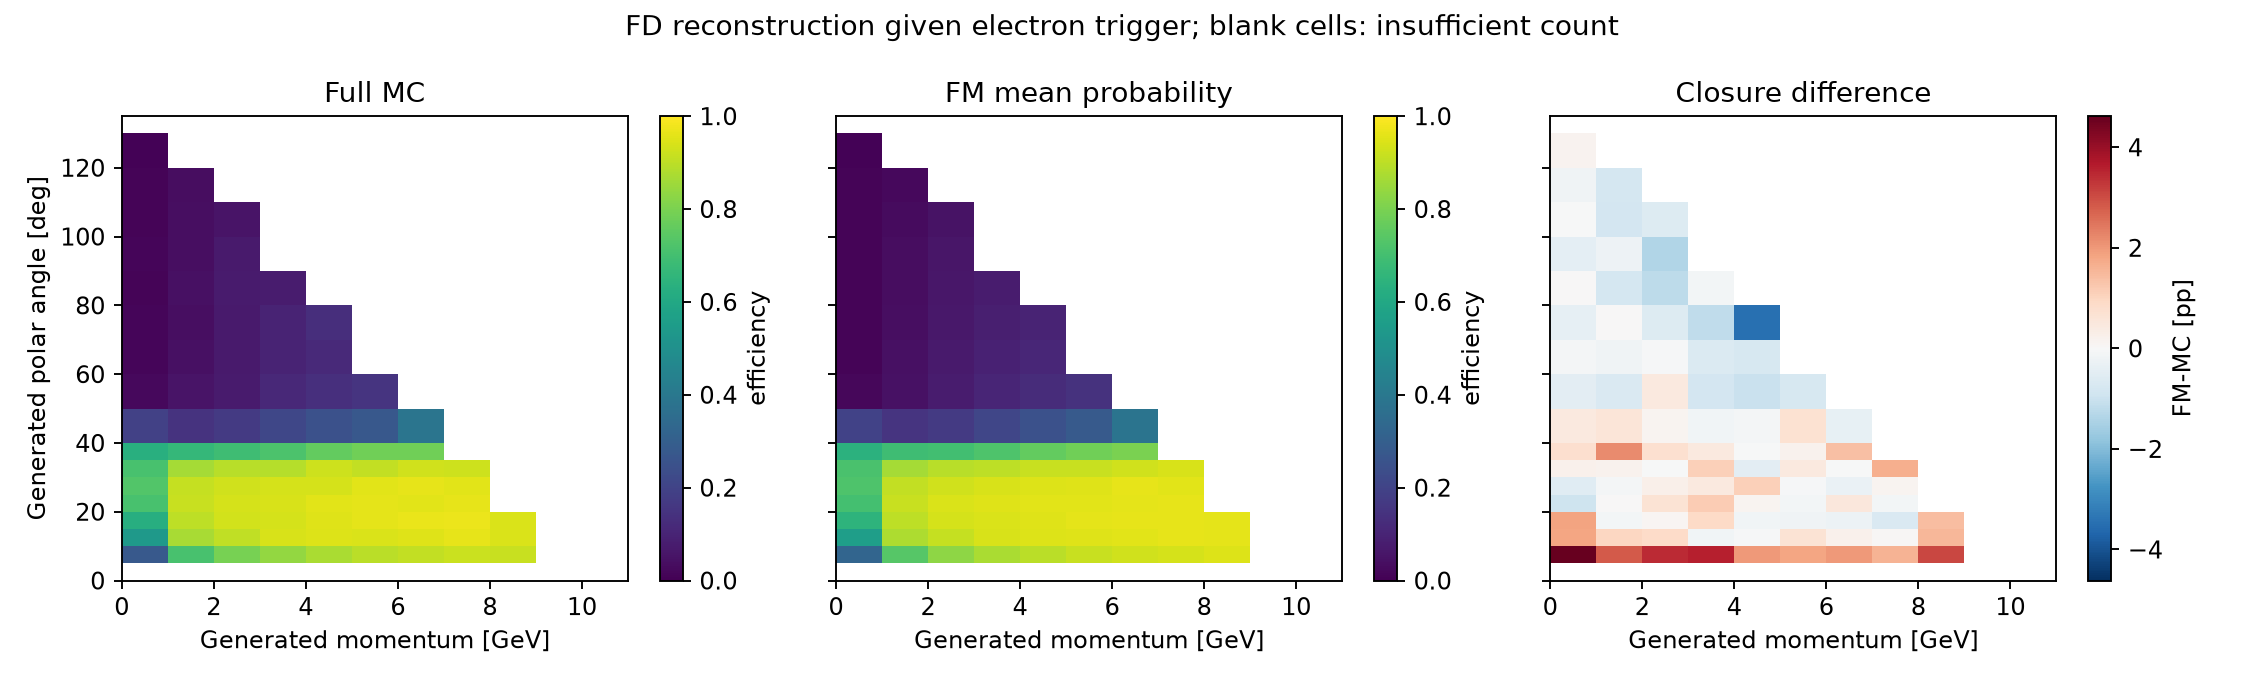

Values plotted in this chart, from the file beside it:
p_bin_index, p_low, p_high, variable, bin_index, low, high, upper_edge_inclusive, n, successes, eligible, observed_efficiency, fm_mean_probability, wilson_low, wilson_high, signed_difference_fm_minus_data, absolute_difference
0, 0.0, 1.0, gen_theta, 0, 0.0, 5.0, False, 0, 0, False, , , , , , 
0, 0.0, 1.0, gen_theta, 1, 5.0, 10.0, False, 1658, 456, True, 0.275, 0.3212, 0.2642, 0.2861, 0.04618, 0.04618
0, 0.0, 1.0, gen_theta, 2, 10.0, 15.0, False, 1658, 891, True, 0.5374, 0.5556, 0.5251, 0.5496, 0.01816, 0.01816
0, 0.0, 1.0, gen_theta, 3, 15.0, 20.0, False, 1610, 1008, True, 0.6261, 0.6448, 0.614, 0.6381, 0.01871, 0.01871
0, 0.0, 1.0, gen_theta, 4, 20.0, 25.0, False, 1621, 1152, True, 0.7107, 0.7011, 0.6993, 0.7218, -0.00954, 0.00954
0, 0.0, 1.0, gen_theta, 5, 25.0, 30.0, False, 1625, 1182, True, 0.7274, 0.7218, 0.7162, 0.7383, -0.005553, 0.005553
0, 0.0, 1.0, gen_theta, 6, 30.0, 35.0, False, 1670, 1184, True, 0.709, 0.7112, 0.6977, 0.72, 0.002241, 0.002241
0, 0.0, 1.0, gen_theta, 7, 35.0, 40.0, False, 1668, 1052, True, 0.6307, 0.6384, 0.6188, 0.6424, 0.007735, 0.007735
0, 0.0, 1.0, gen_theta, 8, 40.0, 50.0, False, 3331, 648, True, 0.1945, 0.1992, 0.1878, 0.2015, 0.004643, 0.004643
0, 0.0, 1.0, gen_theta, 9, 50.0, 60.0, False, 3316, 76, True, 0.02292, 0.01795, 0.02046, 0.02567, -0.004965, 0.004965
0, 0.0, 1.0, gen_theta, 10, 60.0, 70.0, False, 3412, 41, True, 0.01202, 0.01122, 0.01029, 0.01403, -0.0007915, 0.0007915
0, 0.0, 1.0, gen_theta, 11, 70.0, 80.0, False, 3238, 43, True, 0.01328, 0.009266, 0.01141, 0.01545, -0.004014, 0.004014
0, 0.0, 1.0, gen_theta, 12, 80.0, 90.0, False, 3214, 27, True, 0.008401, 0.008641, 0.006937, 0.01017, 0.0002402, 0.0002402
0, 0.0, 1.0, gen_theta, 13, 90.0, 100.0, False, 3336, 43, True, 0.01289, 0.008489, 0.01108, 0.01499, -0.004401, 0.004401
0, 0.0, 1.0, gen_theta, 14, 100.0, 110.0, False, 3254, 29, True, 0.008912, 0.008809, 0.007409, 0.01072, -0.0001027, 0.0001027
0, 0.0, 1.0, gen_theta, 15, 110.0, 120.0, False, 3294, 37, True, 0.01123, 0.009289, 0.009539, 0.01322, -0.001944, 0.001944
0, 0.0, 1.0, gen_theta, 16, 120.0, 130.0, False, 1614, 9, True, 0.005576, 0.007339, 0.004004, 0.00776, 0.001762, 0.001762
0, 0.0, 1.0, gen_theta, 17, 130.0, 135.0, True, 0, 0, False, , , , , , 
1, 1.0, 2.0, gen_theta, 0, 0.0, 5.0, False, 0, 0, False, , , , , , 
1, 1.0, 2.0, gen_theta, 1, 5.0, 10.0, False, 2281, 1613, True, 0.7071, 0.7355, 0.6975, 0.7166, 0.02835, 0.02835
1, 1.0, 2.0, gen_theta, 2, 10.0, 15.0, False, 2392, 2075, True, 0.8675, 0.8776, 0.8604, 0.8743, 0.01009, 0.01009
1, 1.0, 2.0, gen_theta, 3, 15.0, 20.0, False, 2288, 2059, True, 0.8999, 0.8986, 0.8935, 0.906, -0.001314, 0.001314
1, 1.0, 2.0, gen_theta, 4, 20.0, 25.0, False, 2254, 2061, True, 0.9144, 0.9146, 0.9083, 0.9201, 0.0001841, 0.0001841
1, 1.0, 2.0, gen_theta, 5, 25.0, 30.0, False, 2253, 2051, True, 0.9103, 0.9095, 0.9041, 0.9162, -0.0008333, 0.0008333
1, 1.0, 2.0, gen_theta, 6, 30.0, 35.0, False, 2346, 2027, True, 0.864, 0.8659, 0.8568, 0.8709, 0.0019, 0.0019
1, 1.0, 2.0, gen_theta, 7, 35.0, 40.0, False, 2319, 1549, True, 0.668, 0.6898, 0.6581, 0.6777, 0.02179, 0.02179
1, 1.0, 2.0, gen_theta, 8, 40.0, 50.0, False, 4626, 671, True, 0.145, 0.1509, 0.1399, 0.1503, 0.005869, 0.005869
1, 1.0, 2.0, gen_theta, 9, 50.0, 60.0, False, 4751, 254, True, 0.05346, 0.0463, 0.05029, 0.05682, -0.007165, 0.007165
1, 1.0, 2.0, gen_theta, 10, 60.0, 70.0, False, 4543, 187, True, 0.04116, 0.03921, 0.03831, 0.04421, -0.001951, 0.001951
1, 1.0, 2.0, gen_theta, 11, 70.0, 80.0, False, 4717, 170, True, 0.03604, 0.03627, 0.03342, 0.03885, 0.0002329, 0.0002329
1, 1.0, 2.0, gen_theta, 12, 80.0, 90.0, False, 4626, 197, True, 0.04259, 0.03459, 0.03971, 0.04565, -0.007997, 0.007997
1, 1.0, 2.0, gen_theta, 13, 90.0, 100.0, False, 4690, 165, True, 0.03518, 0.03295, 0.03259, 0.03797, -0.00223, 0.00223
1, 1.0, 2.0, gen_theta, 14, 100.0, 110.0, False, 4455, 174, True, 0.03906, 0.03065, 0.03626, 0.04206, -0.008406, 0.008406
1, 1.0, 2.0, gen_theta, 15, 110.0, 120.0, False, 1588, 50, True, 0.03149, 0.02343, 0.02739, 0.03617, -0.008056, 0.008056
1, 1.0, 2.0, gen_theta, 16, 120.0, 130.0, False, 0, 0, False, , , , , , 
1, 1.0, 2.0, gen_theta, 17, 130.0, 135.0, True, 0, 0, False, , , , , , 
2, 2.0, 3.0, gen_theta, 0, 0.0, 5.0, False, 0, 0, False, , , , , , 
2, 2.0, 3.0, gen_theta, 1, 5.0, 10.0, False, 2286, 1819, True, 0.7957, 0.8301, 0.7872, 0.804, 0.03435, 0.03435
2, 2.0, 3.0, gen_theta, 2, 10.0, 15.0, False, 2283, 2062, True, 0.9032, 0.9119, 0.8968, 0.9092, 0.008662, 0.008662
2, 2.0, 3.0, gen_theta, 3, 15.0, 20.0, False, 2291, 2138, True, 0.9332, 0.9341, 0.9278, 0.9382, 0.0008517, 0.0008517
2, 2.0, 3.0, gen_theta, 4, 20.0, 25.0, False, 2251, 2104, True, 0.9347, 0.9415, 0.9293, 0.9397, 0.00676, 0.00676
2, 2.0, 3.0, gen_theta, 5, 25.0, 30.0, False, 2306, 2135, True, 0.9258, 0.9285, 0.9202, 0.9311, 0.002657, 0.002657
2, 2.0, 3.0, gen_theta, 6, 30.0, 35.0, False, 2325, 2072, True, 0.8912, 0.891, 0.8846, 0.8975, -0.0001381, 0.0001381
2, 2.0, 3.0, gen_theta, 7, 35.0, 40.0, False, 2206, 1525, True, 0.6913, 0.6987, 0.6814, 0.701, 0.007438, 0.007438
2, 2.0, 3.0, gen_theta, 8, 40.0, 50.0, False, 4561, 770, True, 0.1688, 0.1702, 0.1633, 0.1744, 0.001402, 0.001402
2, 2.0, 3.0, gen_theta, 9, 50.0, 60.0, False, 4539, 324, True, 0.07138, 0.07605, 0.06765, 0.0753, 0.004672, 0.004672
2, 2.0, 3.0, gen_theta, 10, 60.0, 70.0, False, 4657, 316, True, 0.06785, 0.06735, 0.06426, 0.07163, -0.0005039, 0.0005039
2, 2.0, 3.0, gen_theta, 11, 70.0, 80.0, False, 4619, 323, True, 0.06993, 0.0637, 0.06627, 0.07377, -0.006232, 0.006232
2, 2.0, 3.0, gen_theta, 12, 80.0, 90.0, False, 4641, 338, True, 0.07283, 0.06078, 0.06911, 0.07674, -0.01205, 0.01205
2, 2.0, 3.0, gen_theta, 13, 90.0, 100.0, False, 3466, 242, True, 0.06982, 0.05578, 0.06562, 0.07428, -0.01404, 0.01404
2, 2.0, 3.0, gen_theta, 14, 100.0, 110.0, False, 495, 27, True, 0.05455, 0.04823, 0.04521, 0.06568, -0.006316, 0.006316
2, 2.0, 3.0, gen_theta, 15, 110.0, 120.0, False, 0, 0, False, , , , , , 
2, 2.0, 3.0, gen_theta, 16, 120.0, 130.0, False, 0, 0, False, , , , , , 
2, 2.0, 3.0, gen_theta, 17, 130.0, 135.0, True, 0, 0, False, , , , , , 
3, 3.0, 4.0, gen_theta, 0, 0.0, 5.0, False, 0, 0, False, , , , , , 
3, 3.0, 4.0, gen_theta, 1, 5.0, 10.0, False, 2276, 1909, True, 0.8388, 0.8746, 0.8309, 0.8463, 0.03584, 0.03584
3, 3.0, 4.0, gen_theta, 2, 10.0, 15.0, False, 2344, 2206, True, 0.9411, 0.9396, 0.9361, 0.9458, -0.001553, 0.001553
3, 3.0, 4.0, gen_theta, 3, 15.0, 20.0, False, 2229, 2084, True, 0.9349, 0.9442, 0.9295, 0.94, 0.009206, 0.009206
3, 3.0, 4.0, gen_theta, 4, 20.0, 25.0, False, 2308, 2171, True, 0.9406, 0.9524, 0.9355, 0.9454, 0.01174, 0.01174
3, 3.0, 4.0, gen_theta, 5, 25.0, 30.0, False, 2336, 2188, True, 0.9366, 0.9411, 0.9314, 0.9415, 0.004446, 0.004446
... 120 more rows
